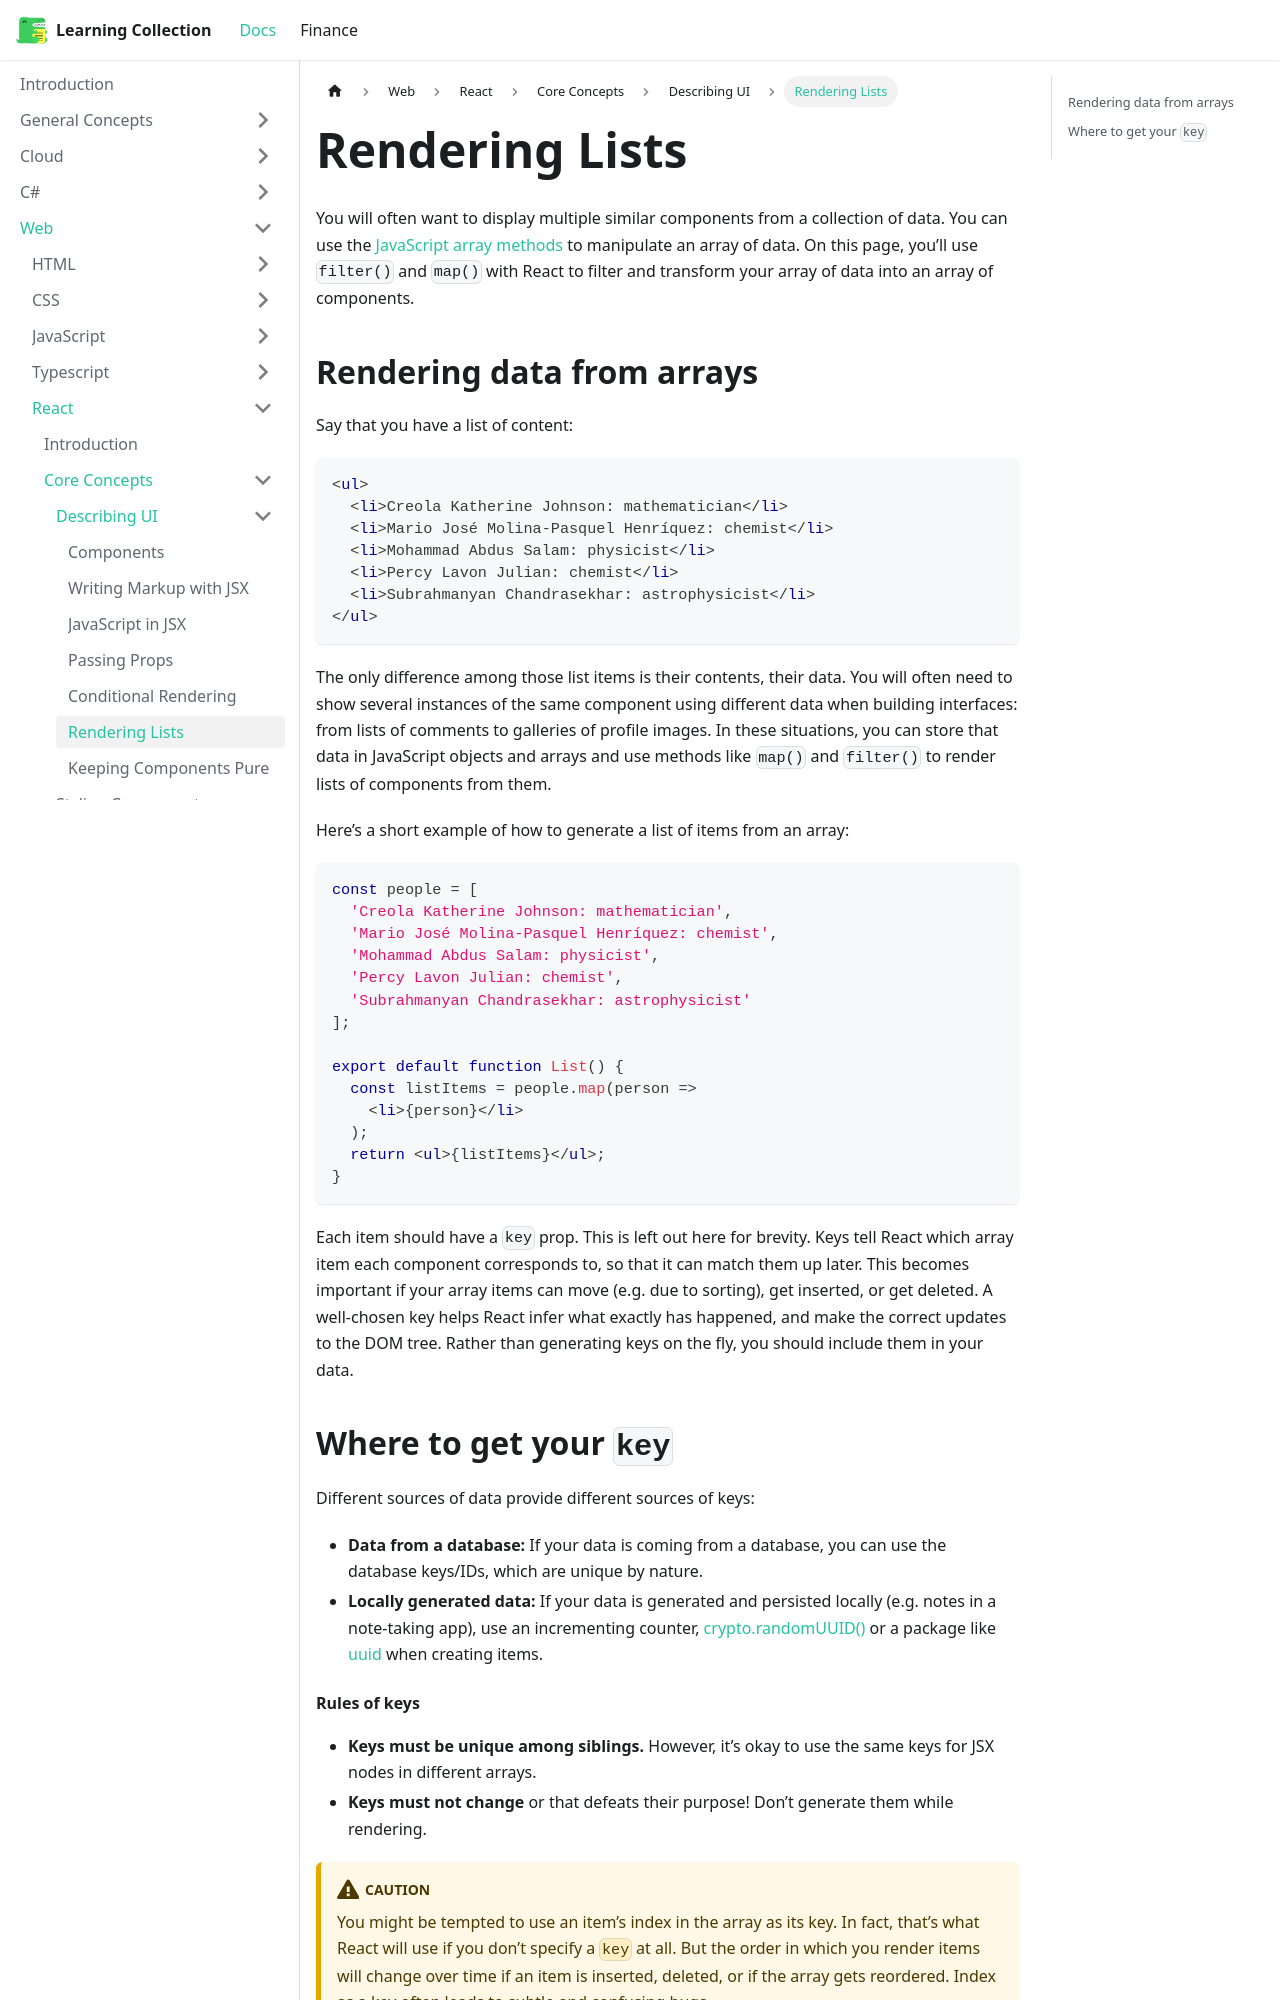

repository: RobinTTY/LearningCollection · page: web/react/core-concepts/describing-ui/rendering-lists.html · generator: docusaurus

---
id: rendering-lists
title: Rendering Lists
sidebar_position: 6
---

You will often want to display multiple similar components from a collection of data. You can use the [JavaScript array methods](https://developer.mozilla.org/docs/Web/JavaScript/Reference/Global_Objects/Array#) to manipulate an array of data. On this page, you’ll use `filter()` and `map()` with React to filter and transform your array of data into an array of components.

## Rendering data from arrays

Say that you have a list of content:

```jsx
<ul>
  <li>Creola Katherine Johnson: mathematician</li>
  <li>Mario José Molina-Pasquel Henríquez: chemist</li>
  <li>Mohammad Abdus Salam: physicist</li>
  <li>Percy Lavon Julian: chemist</li>
  <li>Subrahmanyan Chandrasekhar: astrophysicist</li>
</ul>
```

The only difference among those list items is their contents, their data. You will often need to show several instances of the same component using different data when building interfaces: from lists of comments to galleries of profile images. In these situations, you can store that data in JavaScript objects and arrays and use methods like `map()` and `filter()` to render lists of components from them.

Here’s a short example of how to generate a list of items from an array:

```jsx
const people = [
  'Creola Katherine Johnson: mathematician',
  'Mario José Molina-Pasquel Henríquez: chemist',
  'Mohammad Abdus Salam: physicist',
  'Percy Lavon Julian: chemist',
  'Subrahmanyan Chandrasekhar: astrophysicist'
];

export default function List() {
  const listItems = people.map(person =>
    <li>{person}</li>
  );
  return <ul>{listItems}</ul>;
}
```

Each item should have a `key` prop. This is left out here for brevity. Keys tell React which array item each component corresponds to, so that it can match them up later. This becomes important if your array items can move (e.g. due to sorting), get inserted, or get deleted. A well-chosen key helps React infer what exactly has happened, and make the correct updates to the DOM tree. Rather than generating keys on the fly, you should include them in your data.

## Where to get your `key`

Different sources of data provide different sources of keys:

- **Data from a database:** If your data is coming from a database, you can use the database keys/IDs, which are unique by nature.
- **Locally generated data:** If your data is generated and persisted locally (e.g. notes in a note-taking app), use an incrementing counter, [crypto.randomUUID()](https://developer.mozilla.org/en-US/docs/Web/API/Crypto/randomUUID) or a package like [uuid](https://www.npmjs.com/package/uuid) when creating items.
